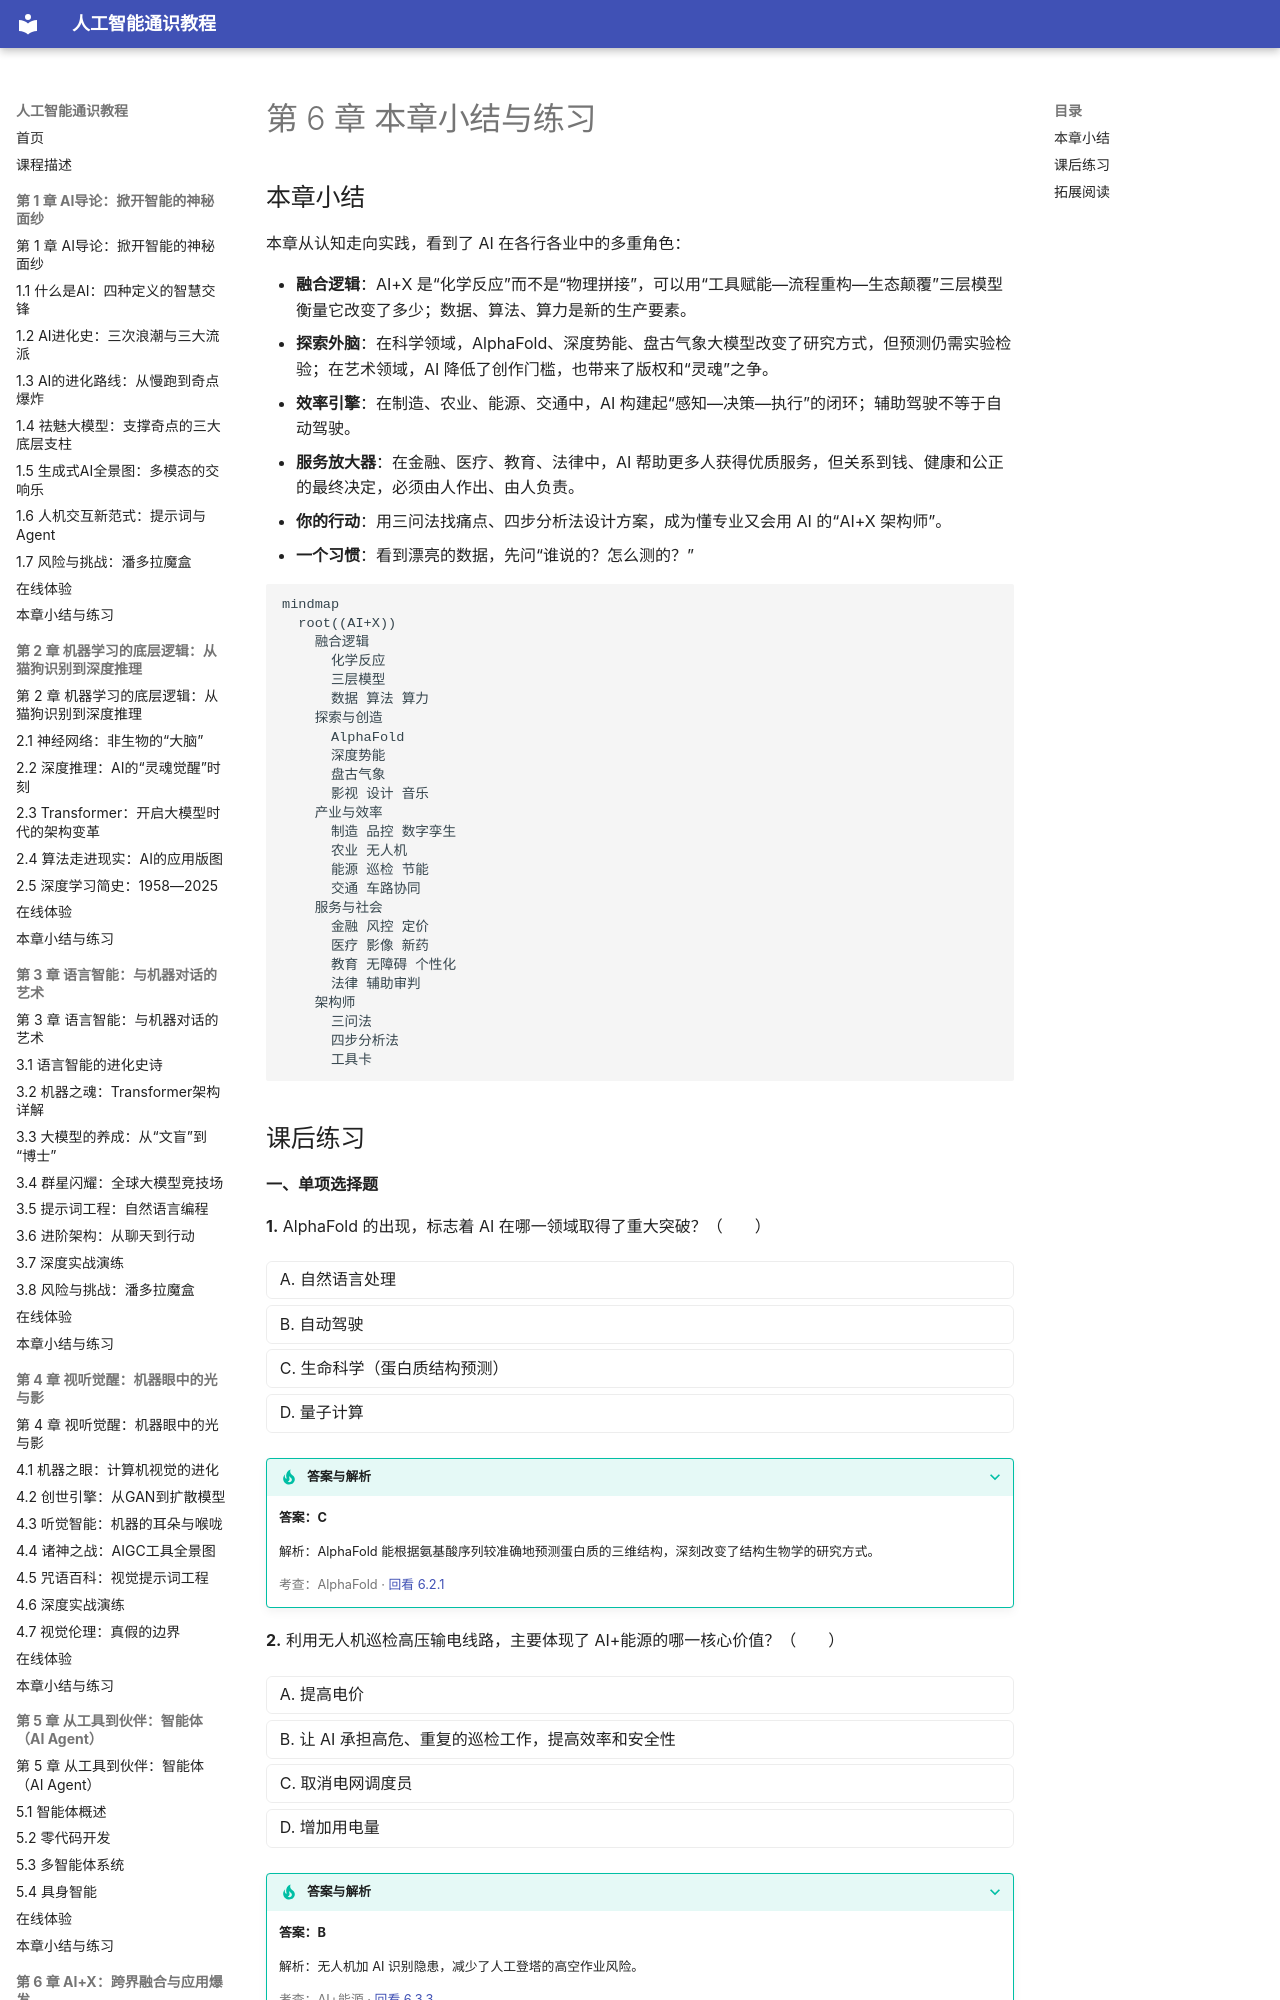

repository: MingziFu9/ai-literacy · page: chapters/06-ai-plus-x/summary/index.html · generator: mkdocs

---
title: 第 6 章 本章小结与练习
description: 第 6 章小结、思维导图、课后练习（含答案）、辩论与预测题、实训任务和拓展阅读
---

# 第 6 章 本章小结与练习

## 本章小结

本章从认知走向实践，看到了 AI 在各行各业中的多重角色：

- **融合逻辑**：AI+X 是“化学反应”而不是“物理拼接”，可以用“工具赋能—流程重构—生态颠覆”三层模型衡量它改变了多少；数据、算法、算力是新的生产要素。
- **探索外脑**：在科学领域，AlphaFold、深度势能、盘古气象大模型改变了研究方式，但预测仍需实验检验；在艺术领域，AI 降低了创作门槛，也带来了版权和“灵魂”之争。
- **效率引擎**：在制造、农业、能源、交通中，AI 构建起“感知—决策—执行”的闭环；辅助驾驶不等于自动驾驶。
- **服务放大器**：在金融、医疗、教育、法律中，AI 帮助更多人获得优质服务，但关系到钱、健康和公正的最终决定，必须由人作出、由人负责。
- **你的行动**：用三问法找痛点、四步分析法设计方案，成为懂专业又会用 AI 的“AI+X 架构师”。
- **一个习惯**：看到漂亮的数据，先问“谁说的？怎么测的？”

```mermaid
mindmap
  root((AI+X))
    融合逻辑
      化学反应
      三层模型
      数据 算法 算力
    探索与创造
      AlphaFold
      深度势能
      盘古气象
      影视 设计 音乐
    产业与效率
      制造 品控 数字孪生
      农业 无人机
      能源 巡检 节能
      交通 车路协同
    服务与社会
      金融 风控 定价
      医疗 影像 新药
      教育 无障碍 个性化
      法律 辅助审判
    架构师
      三问法
      四步分析法
      工具卡
```
